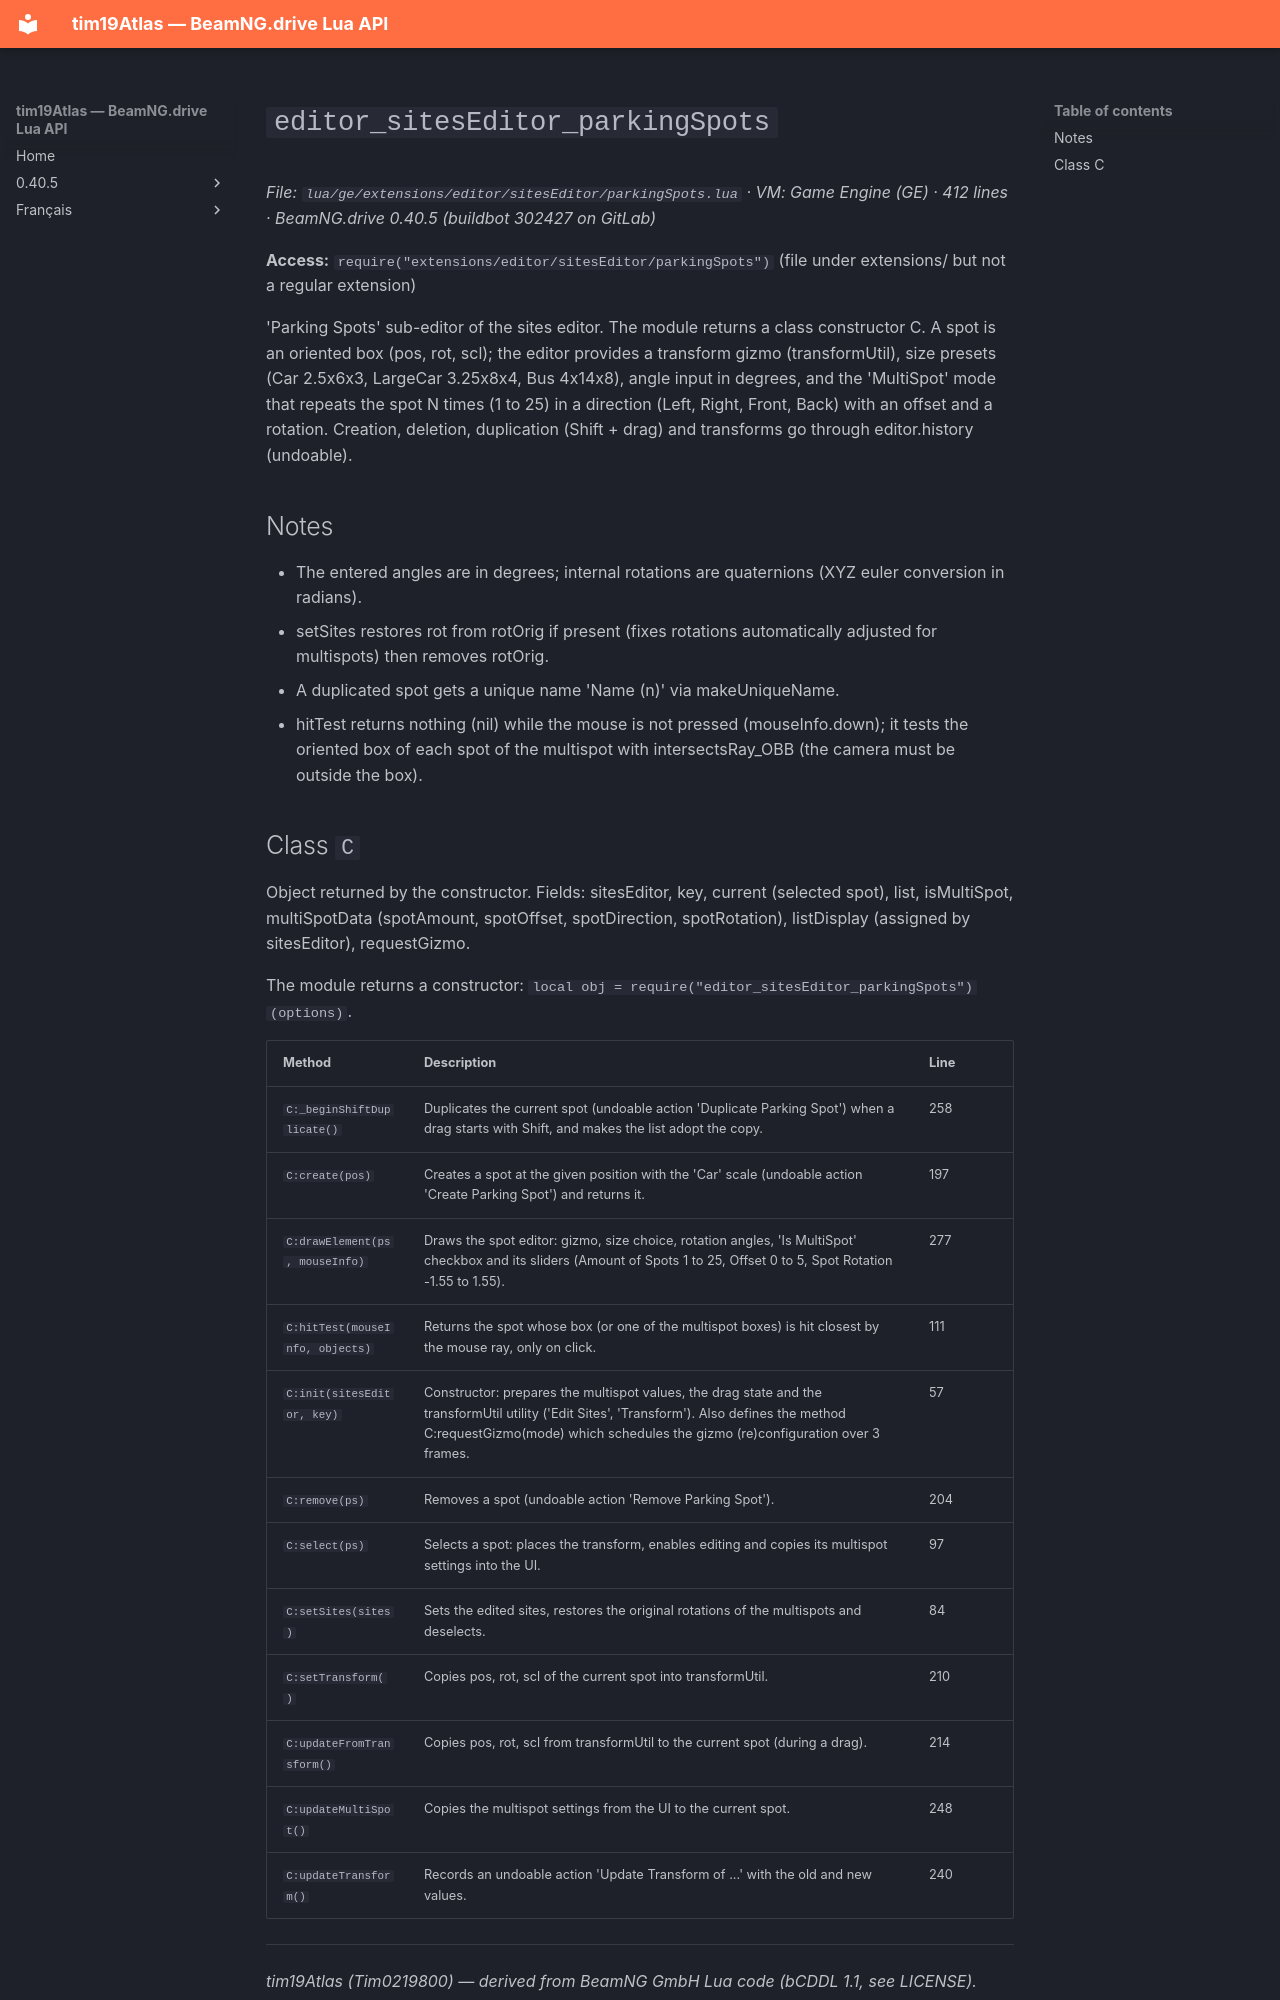

repository: Tim0219800/beamng-lua-atlas · page: 0.40.5/ge/extensions/editor/sitesEditor/parkingSpots.html · generator: mkdocs

# `editor_sitesEditor_parkingSpots`

*File: `lua/ge/extensions/editor/sitesEditor/parkingSpots.lua` · VM: Game Engine (GE) · 412 lines · BeamNG.drive 0.40.5 (buildbot 302427 on GitLab)*

**Access:** `require("extensions/editor/sitesEditor/parkingSpots")` (file under extensions/ but not a regular extension)

'Parking Spots' sub-editor of the sites editor. The module returns a class constructor C. A spot is an oriented box (pos, rot, scl); the editor provides a transform gizmo (transformUtil), size presets (Car 2.5x6x3, LargeCar 3.25x8x4, Bus 4x14x8), angle input in degrees, and the 'MultiSpot' mode that repeats the spot N times (1 to 25) in a direction (Left, Right, Front, Back) with an offset and a rotation. Creation, deletion, duplication (Shift + drag) and transforms go through editor.history (undoable).

## Notes

- The entered angles are in degrees; internal rotations are quaternions (XYZ euler conversion in radians).
- setSites restores rot from rotOrig if present (fixes rotations automatically adjusted for multispots) then removes rotOrig.
- A duplicated spot gets a unique name 'Name (n)' via makeUniqueName.
- hitTest returns nothing (nil) while the mouse is not pressed (mouseInfo.down); it tests the oriented box of each spot of the multispot with intersectsRay_OBB (the camera must be outside the box).
